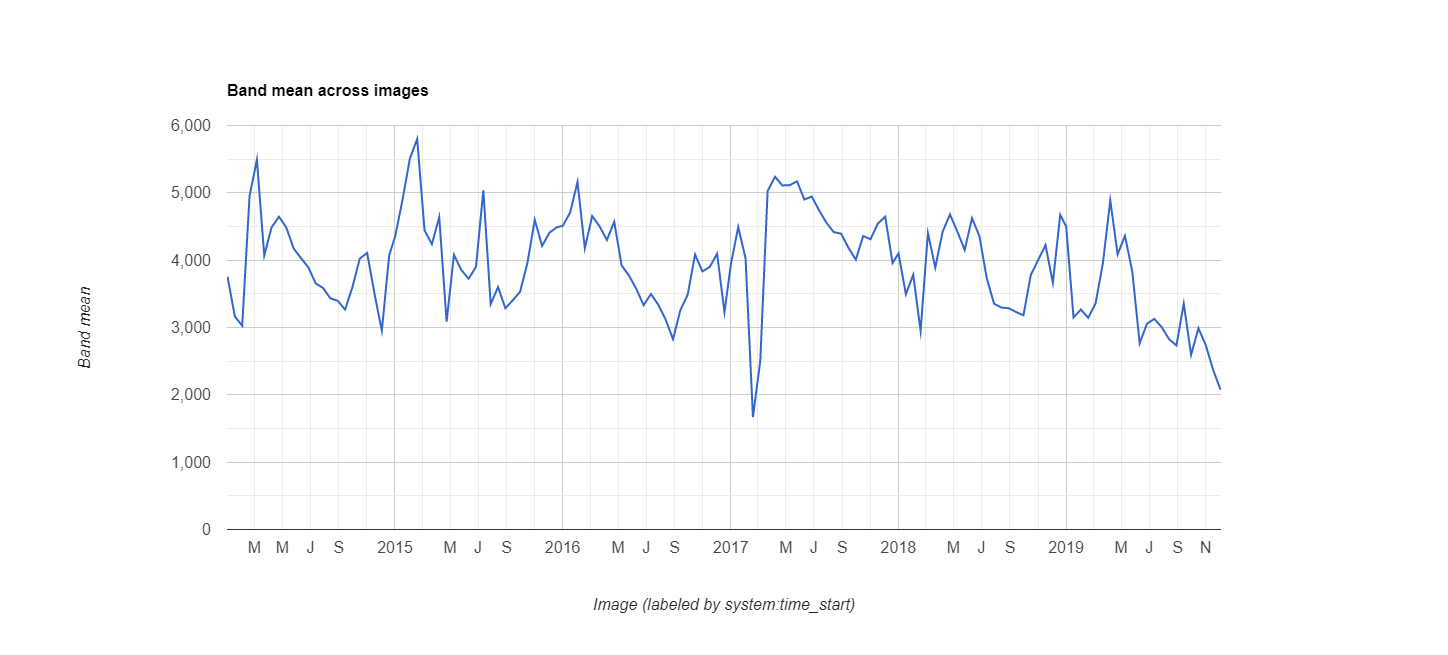

Source data for this figure (header and first rows):
datetime, EVI, label1, label2
2014/1/1, 0.3756, 0, 0
2014/1/17, 0.3165, 0, 0
2014/2/2, 0.3026, 0, 0
2014/2/18, 0.4952, 0, 0
2014/3/6, 0.5493, 0, 0
2014/3/22, 0.4069, 0, 0
2014/4/7, 0.4487, 0, 0
2014/4/23, 0.4646, 0, 0
2014/5/9, 0.4486, 0, 0
2014/5/25, 0.4174, 0, 0
2014/6/10, 0.403, 0, 0
2014/6/26, 0.3894, 0, 0
2014/7/12, 0.3655, 0, 0
2014/7/28, 0.3587, 0, 0
2014/8/13, 0.3433, 0, 0
2014/8/29, 0.3397, 0, 0
2014/9/14, 0.3266, 0, 0
2014/9/30, 0.3599, 0, 0
2014/10/16, 0.4023, 0, 0
2014/11/1, 0.4108, 0, 0
2014/11/17, 0.3505, 0, 0
2014/12/3, 0.2952, 0, 0
2014/12/19, 0.407, 0, 0
2015/1/1, 0.4354, 0, 0
2015/1/17, 0.4892, 0, 0
2015/2/2, 0.5507, 0, 0
2015/2/18, 0.58, 0, 0
2015/3/6, 0.4444, 0, 0
2015/3/22, 0.4237, 0, 0
2015/4/7, 0.4641, 0, 0
2015/4/23, 0.3085, 0, 0
2015/5/9, 0.408, 0, 0
2015/5/25, 0.3855, 0, 0
2015/6/10, 0.3724, 0, 0
2015/6/26, 0.3902, 0, 0
2015/7/12, 0.5037, 0, 0
2015/7/28, 0.3347, 0, 0
2015/8/13, 0.3601, 0, 0
2015/8/29, 0.3286, 0, 0
2015/9/14, 0.3403, 0, 0
2015/9/30, 0.353, 0, 0
2015/10/16, 0.3958, 0, 0
2015/11/1, 0.46, 0, 0
2015/11/17, 0.4211, 0, 0
2015/12/3, 0.4408, 0, 0
2015/12/19, 0.4489, 0, 0
2016/1/1, 0.451, 0, 0
2016/1/17, 0.4707, 0, 0
2016/2/2, 0.516, 0, 0
2016/2/18, 0.4176, 0, 0
2016/3/5, 0.4655, 0, 0
2016/3/21, 0.4504, 0, 0
2016/4/6, 0.43, 0, 0
2016/4/22, 0.4571, 0, 0
2016/5/8, 0.3922, 0, 0
2016/5/24, 0.3774, 0, 0
2016/6/9, 0.3574, 0, 0
2016/6/25, 0.3331, 0, 0
2016/7/11, 0.3498, 0, 0
2016/7/27, 0.3337, 0, 0
... 78 more rows
